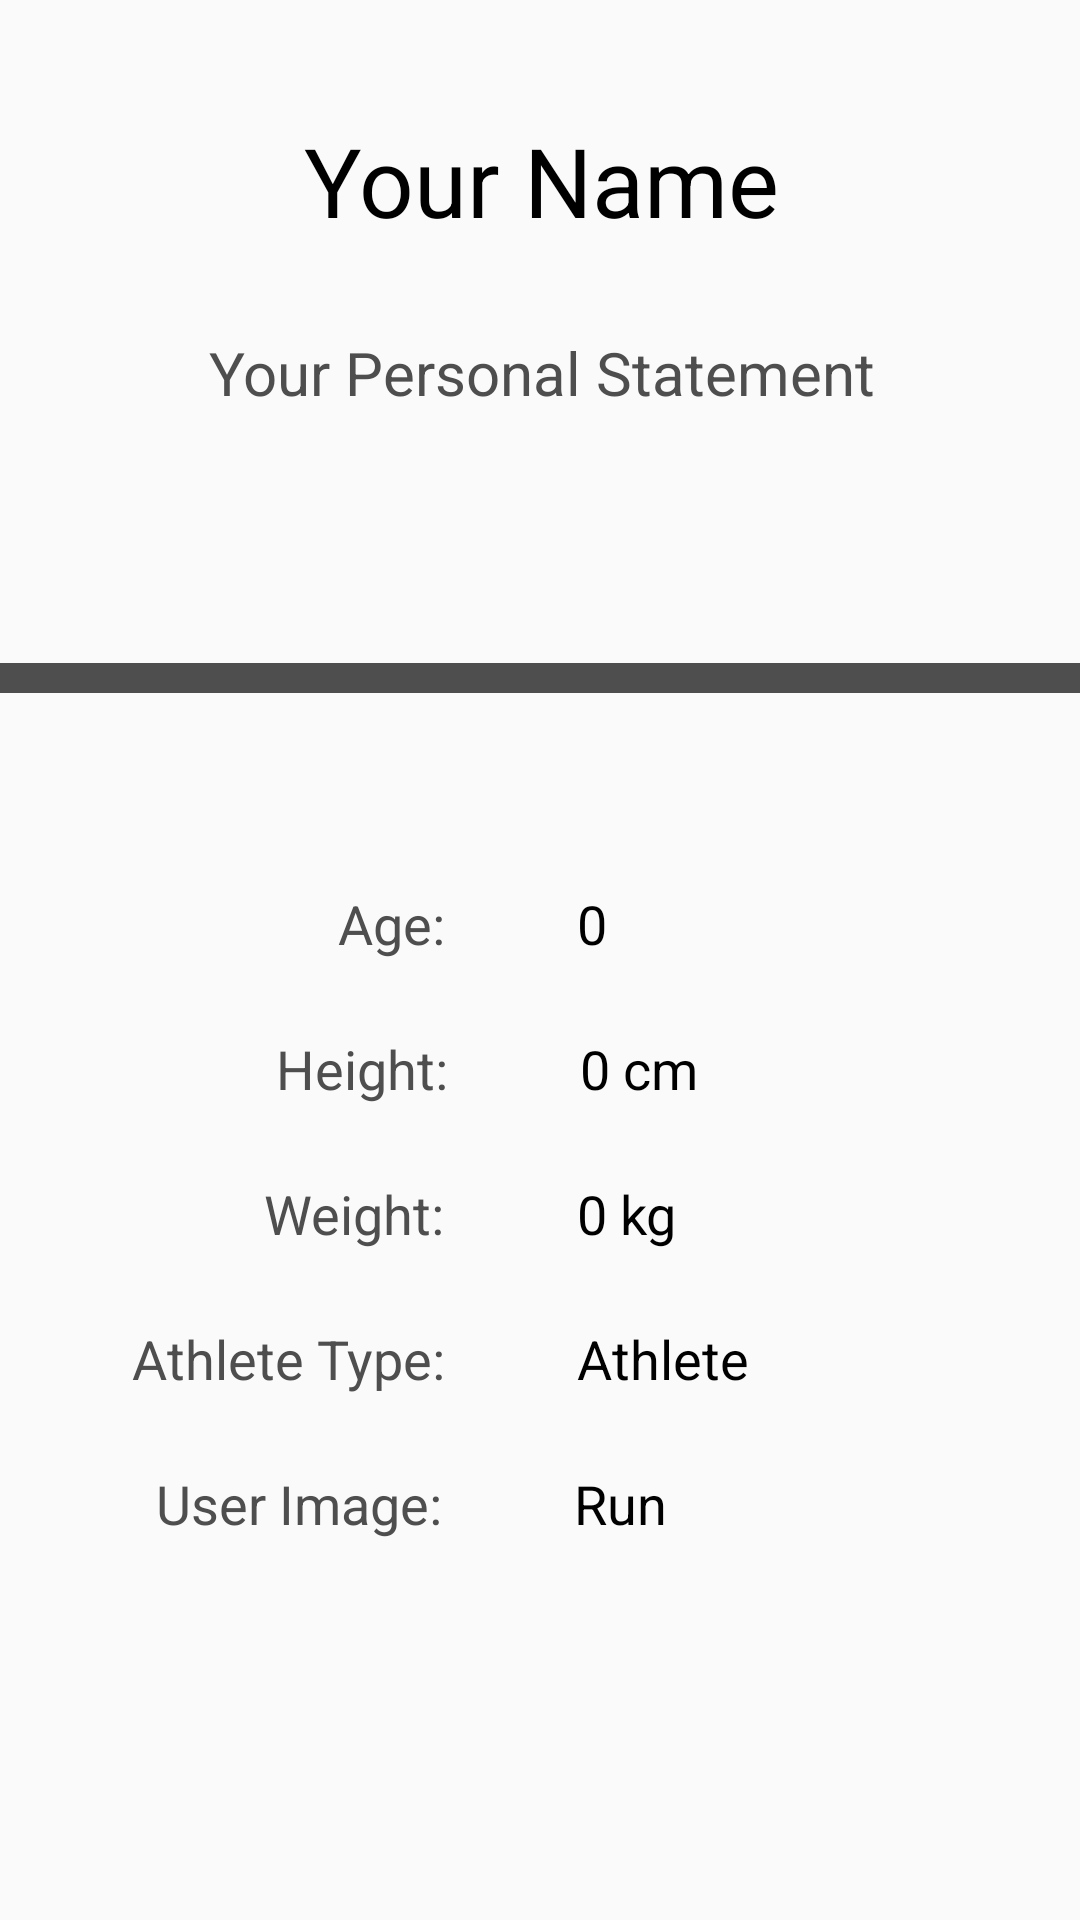

Write the Android layout XML for this screen, with the resource values it uses.
<!-- AndroidManifest.xml: application theme Theme.AppCompat.Light.NoActionBar -->
<!-- res/layout/content_user_information.xml -->
<?xml version="1.0" encoding="utf-8"?>
<android.support.constraint.ConstraintLayout xmlns:android="http://schemas.android.com/apk/res/android"
    xmlns:app="http://schemas.android.com/apk/res-auto"
    xmlns:tools="http://schemas.android.com/tools"
    android:layout_width="match_parent"
    android:layout_height="match_parent"
    app:layout_behavior="@string/appbar_scrolling_view_behavior"
    tools:context="ca.dal.cs.athletemonitor.athletemonitor.UserInformationActivity"
    tools:showIn="@layout/activity_user_information">

    <TextView
        android:id="@+id/statementTextView"
        android:layout_width="271dp"
        android:layout_height="69dp"
        android:layout_marginBottom="8dp"
        android:layout_marginTop="8dp"
        android:text="@string/activity_user_information_default_statement"
        android:textAlignment="center"
        android:textColor="@color/much_darker_gray"
        android:textSize="20sp"
        app:layout_constraintBottom_toBottomOf="parent"
        app:layout_constraintEnd_toEndOf="parent"
        app:layout_constraintHorizontal_bias="0.504"
        app:layout_constraintStart_toStartOf="parent"
        app:layout_constraintTop_toTopOf="parent"
        app:layout_constraintVertical_bias="0.185" />

    <TextView
        android:id="@+id/nameTextView"
        android:layout_width="wrap_content"
        android:layout_height="wrap_content"
        android:layout_marginBottom="8dp"
        android:layout_marginTop="8dp"
        android:text="@string/activity_user_information_default_name"
        android:textColor="@android:color/black"
        android:textSize="32sp"
        app:layout_constraintBottom_toBottomOf="parent"
        app:layout_constraintEnd_toEndOf="parent"
        app:layout_constraintHorizontal_bias="0.503"
        app:layout_constraintStart_toStartOf="parent"
        app:layout_constraintTop_toTopOf="parent"
        app:layout_constraintVertical_bias="0.053" />

    <View
        android:id="@+id/separatorBar"
        android:layout_width="0dp"
        android:layout_height="10dp"
        android:layout_marginBottom="23dp"
        android:layout_marginTop="179dp"
        android:background="@color/much_darker_gray"
        app:layout_constraintBottom_toTopOf="@+id/ageView"
        app:layout_constraintEnd_toEndOf="parent"
        app:layout_constraintHorizontal_bias="0.5"
        app:layout_constraintStart_toStartOf="parent"
        app:layout_constraintTop_toTopOf="parent" />

    <TextView
        android:id="@+id/ageView"
        android:layout_width="wrap_content"
        android:layout_height="wrap_content"
        android:layout_marginBottom="278dp"
        android:text="@string/activity_user_information_age"
        android:textAlignment="textEnd"
        android:textColor="@color/much_darker_gray"
        android:textSize="18sp"
        app:layout_constraintBottom_toBottomOf="parent"
        app:layout_constraintEnd_toEndOf="@+id/weightView"
        app:layout_constraintTop_toBottomOf="@+id/separatorBar" />

    <TextView
        android:id="@+id/heightView"
        android:layout_width="wrap_content"
        android:layout_height="wrap_content"
        android:layout_marginBottom="8dp"
        android:layout_marginStart="92dp"
        android:layout_marginTop="24dp"
        android:text="@string/activity_user_information_height"
        android:textColor="@color/much_darker_gray"
        android:textSize="18sp"
        app:layout_constraintBottom_toBottomOf="parent"
        app:layout_constraintStart_toStartOf="parent"
        app:layout_constraintTop_toBottomOf="@+id/ageView"
        app:layout_constraintVertical_bias="0.0" />

    <TextView
        android:id="@+id/weightView"
        android:layout_width="wrap_content"
        android:layout_height="wrap_content"
        android:layout_marginBottom="8dp"
        android:layout_marginStart="88dp"
        android:layout_marginTop="24dp"
        android:text="@string/activity_user_information_weight"
        android:textColor="@color/much_darker_gray"
        android:textSize="18sp"
        app:layout_constraintBottom_toBottomOf="parent"
        app:layout_constraintStart_toStartOf="parent"
        app:layout_constraintTop_toBottomOf="@+id/heightView"
        app:layout_constraintVertical_bias="0.0" />

    <TextView
        android:id="@+id/athleteTypeView"
        android:layout_width="wrap_content"
        android:layout_height="wrap_content"
        android:layout_marginBottom="8dp"
        android:layout_marginStart="44dp"
        android:layout_marginTop="24dp"
        android:text="@string/activity_user_information_athlete_type"
        android:textColor="@color/much_darker_gray"
        android:textSize="18sp"
        app:layout_constraintBottom_toBottomOf="parent"
        app:layout_constraintStart_toStartOf="parent"
        app:layout_constraintTop_toBottomOf="@+id/weightView"
        app:layout_constraintVertical_bias="0.0" />

    <TextView
        android:id="@+id/ageDisplayView"
        android:layout_width="wrap_content"
        android:layout_height="wrap_content"
        android:layout_marginStart="44dp"
        android:text="@string/activity_user_information_default_age"
        android:textAlignment="textStart"
        android:textColor="@android:color/black"
        android:textSize="18sp"
        app:layout_constraintBottom_toBottomOf="@+id/ageView"
        app:layout_constraintStart_toEndOf="@+id/ageView"
        app:layout_constraintTop_toTopOf="@+id/ageView" />

    <TextView
        android:id="@+id/heightDisplayView"
        android:layout_width="wrap_content"
        android:layout_height="wrap_content"
        android:layout_marginStart="44dp"
        android:text="@string/activity_user_information_default_height"
        android:textAlignment="textStart"
        android:textColor="@android:color/black"
        android:textSize="18sp"
        app:layout_constraintBottom_toBottomOf="@+id/heightView"
        app:layout_constraintStart_toEndOf="@+id/heightView"
        app:layout_constraintTop_toTopOf="@+id/heightView" />

    <TextView
        android:id="@+id/weightDisplayView"
        android:layout_width="wrap_content"
        android:layout_height="wrap_content"
        android:layout_marginStart="44dp"
        android:text="@string/activity_user_information_default_weight"
        android:textAlignment="textStart"
        android:textColor="@android:color/black"
        android:textSize="18sp"
        app:layout_constraintBottom_toBottomOf="@+id/weightView"
        app:layout_constraintStart_toEndOf="@+id/weightView"
        app:layout_constraintTop_toTopOf="@+id/weightView" />

    <TextView
        android:id="@+id/athleteTypeDisplayView"
        android:layout_width="wrap_content"
        android:layout_height="wrap_content"
        android:layout_marginStart="44dp"
        android:text="@string/activity_user_information_default_athlete_type"
        android:textAlignment="textStart"
        android:textColor="@android:color/black"
        android:textSize="18sp"
        app:layout_constraintBottom_toBottomOf="@+id/athleteTypeView"
        app:layout_constraintStart_toEndOf="@+id/athleteTypeView"
        app:layout_constraintTop_toTopOf="@+id/athleteTypeView" />

    <TextView
        android:id="@+id/imageIdView"
        android:layout_width="wrap_content"
        android:layout_height="wrap_content"
        android:layout_marginBottom="8dp"
        android:layout_marginStart="52dp"
        android:layout_marginTop="24dp"
        android:text="@string/activity_user_information_user_image"
        android:textColor="@color/much_darker_gray"
        android:textSize="18sp"
        app:layout_constraintBottom_toBottomOf="parent"
        app:layout_constraintStart_toStartOf="parent"
        app:layout_constraintTop_toBottomOf="@+id/athleteTypeView"
        app:layout_constraintVertical_bias="0.0" />

    <TextView
        android:id="@+id/imageIdDisplayView"
        android:layout_width="wrap_content"
        android:layout_height="wrap_content"
        android:layout_marginStart="44dp"
        android:text="@string/activity_user_information_default_user_image"
        android:textAlignment="textStart"
        android:textColor="@android:color/black"
        android:textSize="18sp"
        app:layout_constraintBottom_toBottomOf="@+id/imageIdView"
        app:layout_constraintStart_toEndOf="@+id/imageIdView" />

</android.support.constraint.ConstraintLayout>
<!-- res/layout/activity_user_information.xml (included above) -->
<?xml version="1.0" encoding="utf-8"?>
<android.support.design.widget.CoordinatorLayout xmlns:android="http://schemas.android.com/apk/res/android"
    xmlns:app="http://schemas.android.com/apk/res-auto"
    xmlns:tools="http://schemas.android.com/tools"
    android:layout_width="match_parent"
    android:layout_height="match_parent"
    tools:context="ca.dal.cs.athletemonitor.athletemonitor.UserInformationActivity">

    <android.support.design.widget.AppBarLayout
        android:layout_width="match_parent"
        android:layout_height="wrap_content"
        android:theme="@style/AppTheme.AppBarOverlay">

        <android.support.v7.widget.Toolbar
            android:id="@+id/toolbar"
            android:layout_width="match_parent"
            android:layout_height="?attr/actionBarSize"
            android:background="?attr/colorPrimary"
            app:popupTheme="@style/AppTheme.PopupOverlay" />

    </android.support.design.widget.AppBarLayout>

    <include layout="@layout/content_user_information" />

    <android.support.design.widget.FloatingActionButton
        android:id="@+id/editInfo"
        android:layout_width="wrap_content"
        android:layout_height="wrap_content"
        android:layout_gravity="bottom|end"
        android:layout_margin="@dimen/fab_margin"
        app:srcCompat="@android:drawable/ic_menu_edit" />

</android.support.design.widget.CoordinatorLayout>
<!-- resources referenced by this layout -->
<resources>
  <color name="much_darker_gray">#4e4e4e</color>
  <string name="activity_user_information_age">Age:</string>
  <string name="activity_user_information_athlete_type">Athlete Type:</string>
  <string name="activity_user_information_default_age">0</string>
  <string name="activity_user_information_default_athlete_type">Athlete</string>
  <string name="activity_user_information_default_height">0 cm</string>
  <string name="activity_user_information_default_name">Your Name</string>
  <string name="activity_user_information_default_statement">Your Personal Statement</string>
  <string name="activity_user_information_default_user_image">Run</string>
  <string name="activity_user_information_default_weight">0 kg</string>
  <string name="activity_user_information_height">Height:</string>
  <string name="activity_user_information_user_image">User Image:</string>
  <string name="activity_user_information_weight">Weight:</string>
  <style name="AppTheme.AppBarOverlay" parent="ThemeOverlay.AppCompat.Dark.ActionBar" />
  <style name="AppTheme.PopupOverlay" parent="ThemeOverlay.AppCompat.Light" />
</resources>
